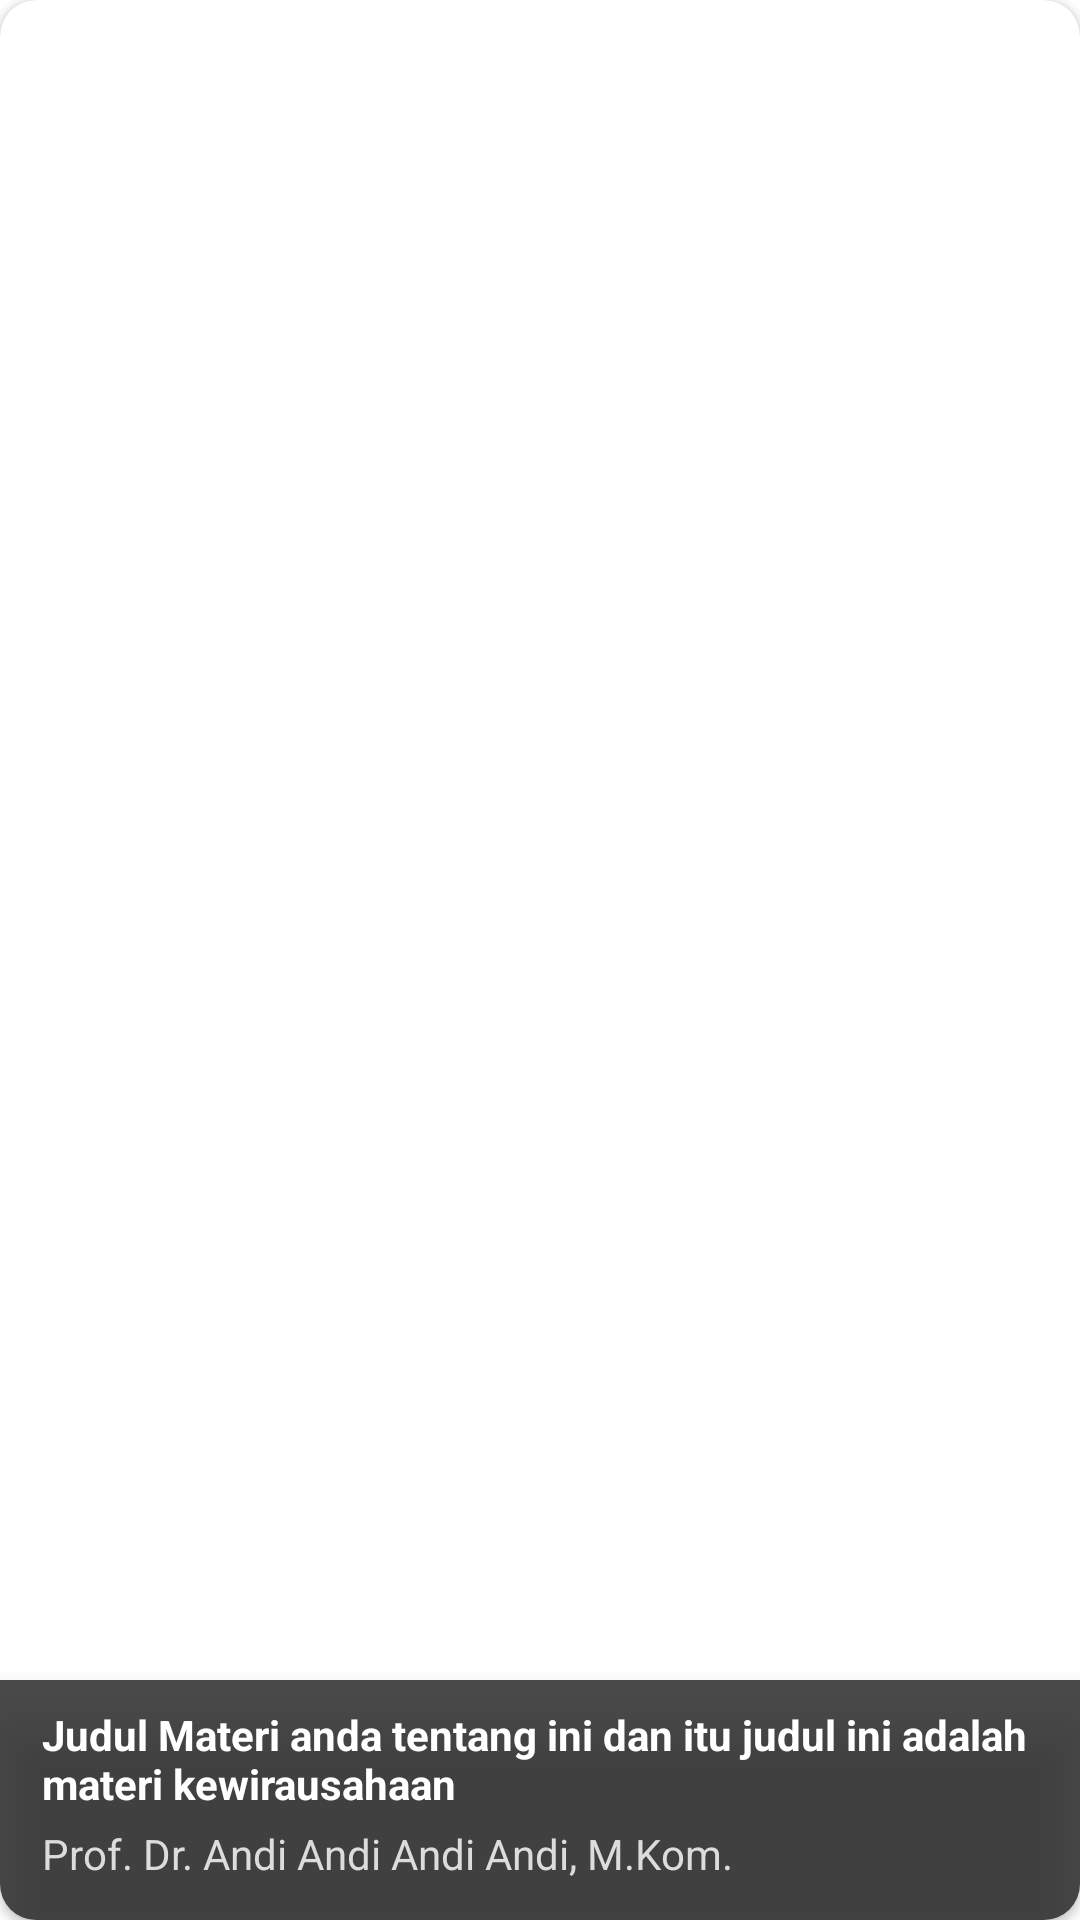

Write the Android layout XML for this screen, with the resource values it uses.
<!-- AndroidManifest.xml: application theme Theme.AplikasiBukuDigitalKewirausahaanBagiPemula -->
<!-- res/layout/list_data_populer.xml -->
<?xml version="1.0" encoding="utf-8"?>
<androidx.cardview.widget.CardView
    xmlns:android="http://schemas.android.com/apk/res/android"
    xmlns:app="http://schemas.android.com/apk/res-auto"
    android:layout_width="200dp"
    android:layout_height="240dp"
    android:layout_marginStart="8dp"
    android:layout_marginEnd="4dp"
    android:layout_marginTop="4dp"
    app:cardCornerRadius="12dp"
    android:background="@drawable/bg_btn_action">

    <androidx.constraintlayout.widget.ConstraintLayout
        android:layout_width="match_parent"
        android:layout_height="match_parent">
        <ImageView
            android:id="@+id/ivGambarMateri"
            android:layout_width="match_parent"
            android:layout_height="match_parent"
            android:src="@drawable/image_book"
            android:scaleType="centerCrop"
            android:elevation="1dp"/>
        <View
            android:id="@+id/bgTransparent"
            android:layout_width="match_parent"
            android:layout_height="80dp"
            app:layout_constraintBottom_toBottomOf="parent"
            android:elevation="10dp"
            android:background="@color/backgroundTransparent"/>

        <TextView
            android:id="@+id/tvJudulMateri"
            android:layout_width="match_parent"
            android:layout_height="wrap_content"
            app:layout_constraintBottom_toTopOf="@id/tvNamaPemateri"
            app:layout_constraintTop_toTopOf="@id/bgTransparent"
            android:layout_marginTop="8dp"
            android:layout_marginStart="14dp"
            android:layout_marginEnd="14dp"
            android:maxLines="2"
            android:ellipsize="end"
            android:text="Judul Materi anda tentang ini dan itu judul ini adalah materi kewirausahaan"
            android:textStyle="bold"
            android:textSize="14sp"
            android:textColor="@color/textJudulTransparent"
            android:elevation="20dp"/>

        <TextView
            android:id="@+id/tvNamaPemateri"
            android:layout_width="match_parent"
            android:layout_height="wrap_content"
            app:layout_constraintTop_toBottomOf="@id/tvJudulMateri"
            app:layout_constraintBottom_toBottomOf="parent"
            android:layout_marginTop="4dp"
            android:layout_marginStart="14dp"
            android:layout_marginEnd="14dp"
            android:layout_marginBottom="12dp"
            android:maxLines="1"
            android:ellipsize="end"
            android:text="Prof. Dr. Andi Andi Andi Andi, M.Kom."
            android:textStyle="normal"
            android:textSize="14sp"
            android:textColor="@color/textPenulisTransparent"
            android:elevation="20dp"/>
    </androidx.constraintlayout.widget.ConstraintLayout>

</androidx.cardview.widget.CardView>
<!-- resources referenced by this layout -->
<resources>
  <color name="backgroundTransparent">#B3000000</color>
  <color name="textJudulTransparent">#FFFFFF</color>
  <color name="textPenulisTransparent">#DCDCDC</color>
  <!-- drawable bg_btn_action (drawable) -->
  <?xml version="1.0" encoding="utf-8"?>
  <shape xmlns:android="http://schemas.android.com/apk/res/android">
      <corners android:radius="8dp"/>
      <stroke android:width="1.4dp"
          android:color="@color/abuabu_muda"/>
      <solid android:color="@color/primaryColor"/>
      <padding android:top="16dp"
          android:bottom="16dp"
          android:left="16dp"
          android:right="16dp"/>
  </shape>
  <style name="Theme.AplikasiBukuDigitalKewirausahaanBagiPemula" parent="Base.Theme.AplikasiBukuDigitalKewirausahaanBagiPemula">
  
      </style>
  <color name="abuabu_muda">#E6E6E6</color>
  <color name="primaryColor">#339ADB</color>
  <style name="Base.Theme.AplikasiBukuDigitalKewirausahaanBagiPemula" parent="Theme.Material3.DayNight.NoActionBar">
          <item name="colorPrimary">@color/primaryColor</item>
          <item name="android:windowBackground">@color/white</item>
          <item name="android:itemBackground">@color/white</item>
          <item name="android:textColor">@color/black</item>
          <item name="android:textColorPrimary">@color/black</item>
      </style>
  <color name="white">#FFFFFFFF</color>
  <color name="black">#FF000000</color>
</resources>
